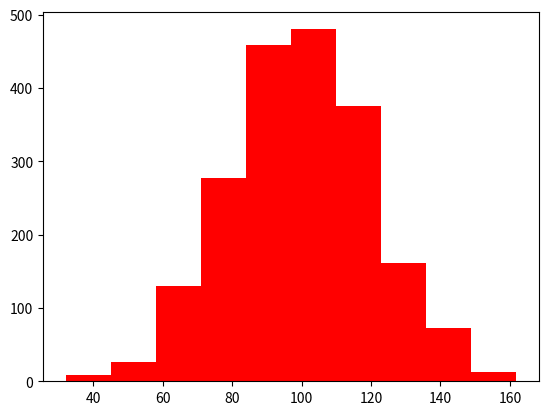

Python code for this plot: (Note: this script raises an exception after producing the figure.)
import numpy as np
import matplotlib.pyplot as plt


mu = 100  # mean of distribution
sigma = 20  # standard deviation of distribution
x = mu + sigma * np.random.randn(2000)

plt.hist(x, bins=10,color='red',normed=True)


plt.hist(x, bins=50,color='green',normed=False)
plt.show()


x = np.random.randn(1000)+2
y = np.random.randn(1000)+3

plt.hist2d(x, y, bins=40)
plt.show()